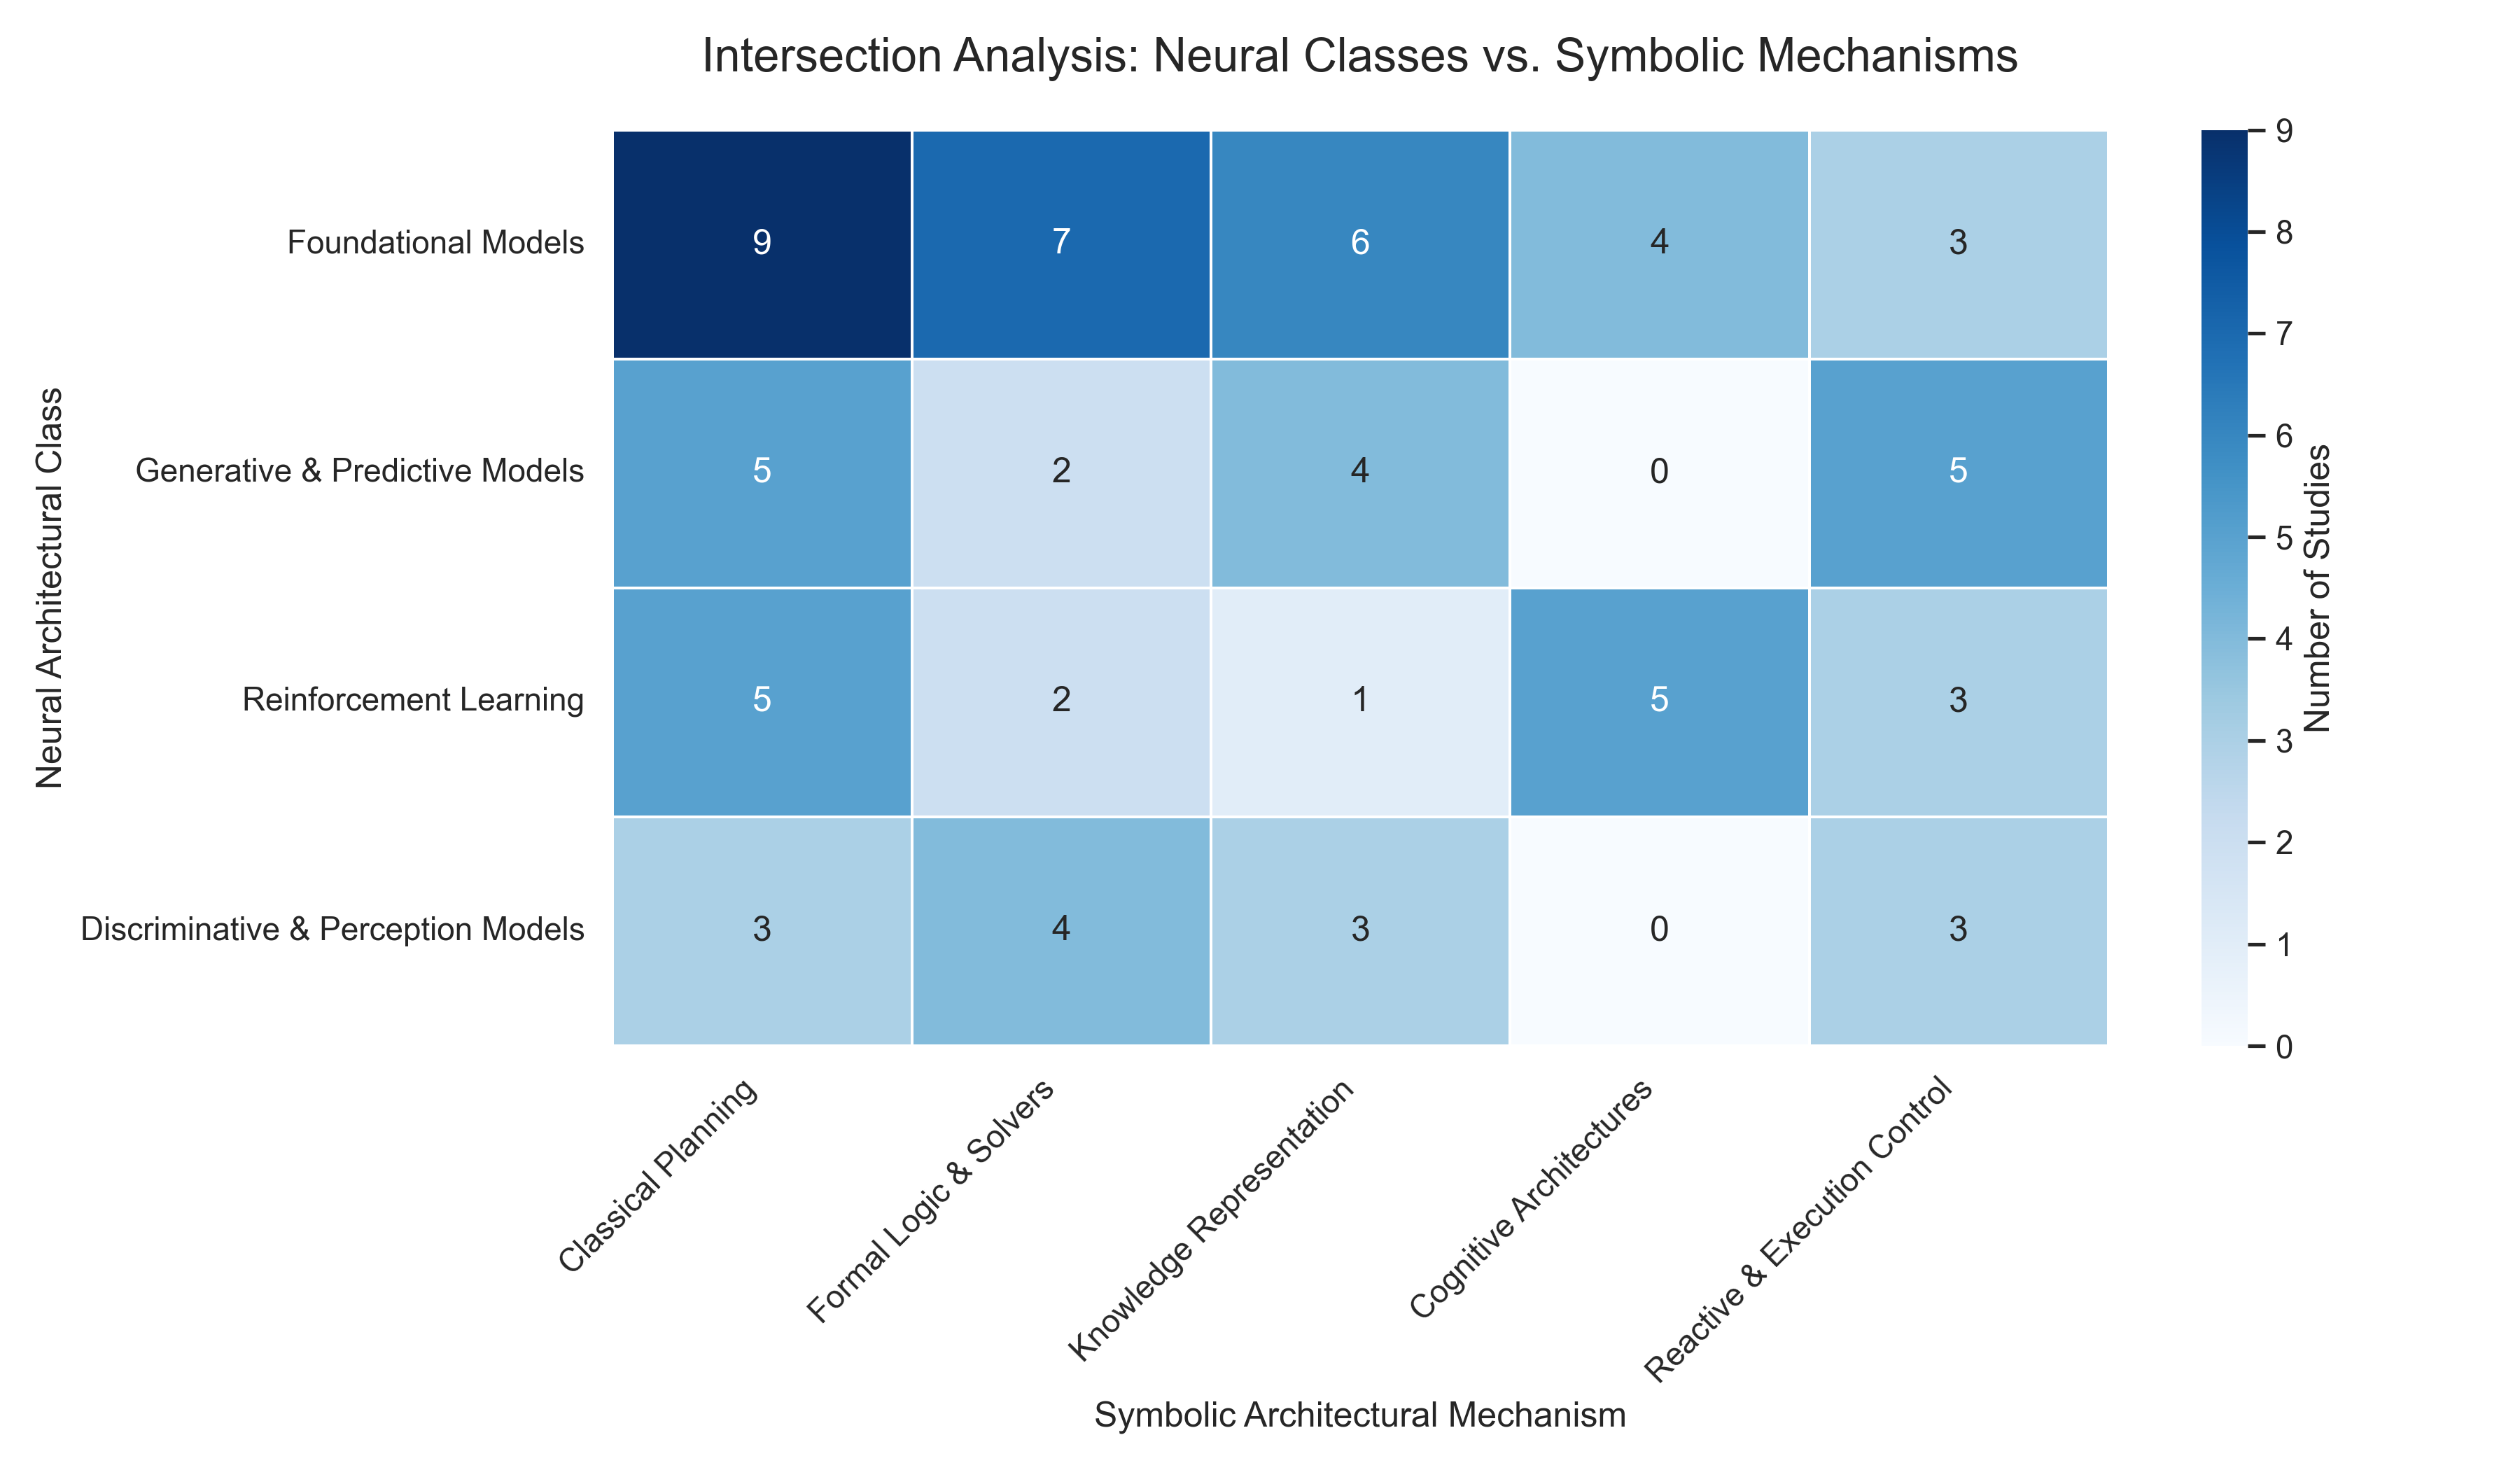

Reproduce this figure in Python.
import seaborn as sns
import matplotlib.pyplot as plt
import pandas as pd

# Data aggregation from your dataset (handling exploded multi-values)
data = {
    'Classical Planning': [9, 5, 5, 3],
    'Formal Logic & Solvers': [7, 2, 2, 4],
    'Knowledge Representation': [6, 4, 1, 3],
    'Cognitive Architectures': [4, 0, 5, 0],
    'Reactive & Execution Control': [3, 5, 3, 3]
}

# Neural Classes as Index
index = ['Foundational Models', 'Generative & Predictive Models', 
         'Reinforcement Learning', 'Discriminative & Perception Models']

df = pd.DataFrame(data, index=index)

# Plotting
plt.figure(figsize=(12, 7))
sns.set_theme(style="white")
ax = sns.heatmap(df, annot=True, cmap="Blues", fmt="d", linewidths=.5, cbar_kws={'label': 'Number of Studies'})

# Academic Formatting
plt.title('Intersection Analysis: Neural Classes vs. Symbolic Mechanisms', fontsize=16, pad=20)
plt.ylabel('Neural Architectural Class', fontsize=12)
plt.xlabel('Symbolic Architectural Mechanism', fontsize=12)
plt.xticks(rotation=45, ha='right')

plt.tight_layout()
plt.savefig('00_heatmap_neural_symbolic.pdf', dpi=300)
plt.close()